Run: headless pygame with SDL's dummy video driver; simulated clock (each Clock.tick advances the game by its frame time, no real sleeping); random seed 0; keys injected as events and as key.get_pressed() state; no mouse input.
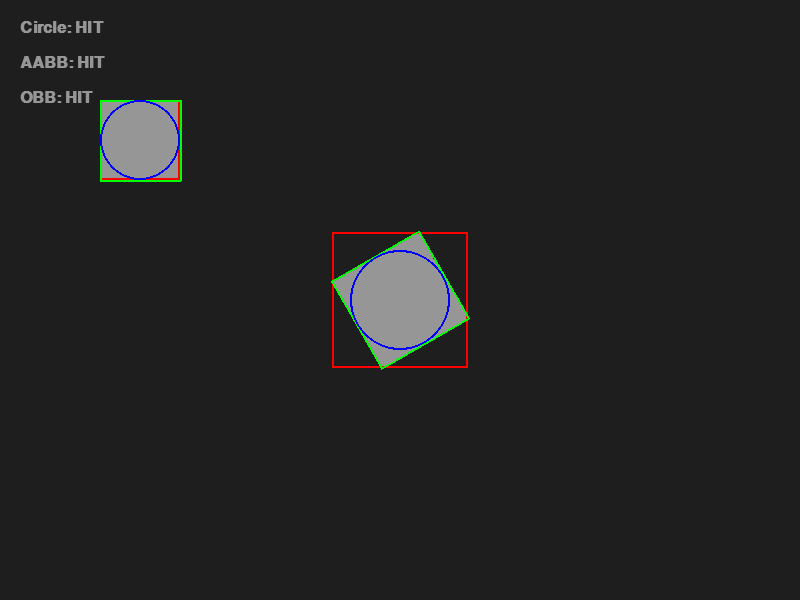
Frame 1 of 4 · flips 1–60 · no input
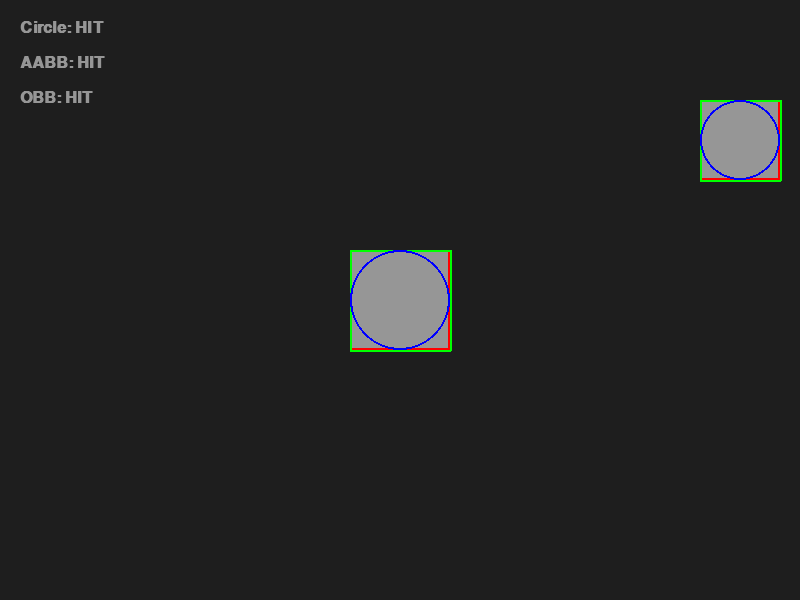
Frame 2 of 4 · flips 61–180 · tapped SPACE, RETURN · held RIGHT (→), D
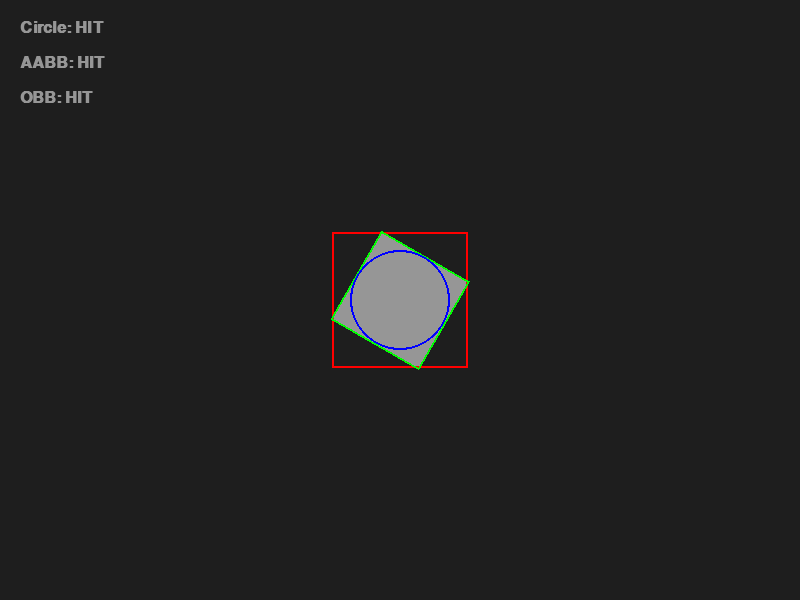
Frame 3 of 4 · flips 181–300 · held DOWN (↓), S
Frame 4 of 4 · flips 301–420 · held LEFT (←), A, UP (↑), W · screen same as frame 1, image omitted

The pygame program that drew these frames:

import pygame
import sys

# 1. 초기화 및 창 설정
pygame.init()
screen_width = 800
screen_height = 600
screen = pygame.display.set_mode((screen_width, screen_height))
pygame.display.set_caption("Collision Comparison: Circle vs AABB vs OBB")

# 색상 정의
GRAY = (150, 150, 150)
RED = (255, 0, 0)
BLUE = (0, 0, 255)
GREEN = (0, 255, 0)
YELLOW = (255, 255, 0)
BG_COLOR = (30, 30, 30)
WHITE = (255, 255, 255)

# 폰트 설정
font = pygame.font.SysFont("arial", 24, bold=True)

# 2. 오브젝트 설정
player_rect = pygame.Rect(100, 100, 80, 80)
player_radius = player_rect.width // 2
player_speed = 5

static_rect_size = (100, 100)
static_center = (screen_width // 2, screen_height // 2)
static_radius = static_rect_size[0] // 2

angle = 0
base_rotation_speed = 1

clock = pygame.time.Clock()

# --- SAT 충돌 함수 (OBB용) ---
def get_obb_points(center, size, angle):
    cx, cy = center
    w, h = size
    points = [pygame.Vector2(-w//2, -h//2), pygame.Vector2(w//2, -h//2),
              pygame.Vector2(w//2, h//2), pygame.Vector2(-w//2, h//2)]
    return [p.rotate(angle) + (cx, cy) for p in points]

def get_axes(points):
    axes = []
    for i in range(len(points)):
        edge = points[(i + 1) % len(points)] - points[i]
        axes.append(pygame.Vector2(-edge.y, edge.x).normalize())
    return axes

def project_polygon(points, axis):
    dots = [p.dot(axis) for p in points]
    return min(dots), max(dots)

def check_obb_collision(poly1, poly2):
    axes = get_axes(poly1) + get_axes(poly2)
    for axis in axes:
        min1, max1 = project_polygon(poly1, axis)
        min2, max2 = project_polygon(poly2, axis)
        if max1 < min2 or max2 < min1: return False
    return True

while True:
    for event in pygame.event.get():
        if event.type == pygame.QUIT:
            pygame.quit()
            sys.exit()

    # 3. 입력 및 회전 업데이트
    keys = pygame.key.get_pressed()
    if keys[pygame.K_LEFT]:  player_rect.x -= player_speed
    if keys[pygame.K_RIGHT]: player_rect.x += player_speed
    if keys[pygame.K_UP]:    player_rect.y -= player_speed
    if keys[pygame.K_DOWN]:  player_rect.y += player_speed
    
    rotation_speed = base_rotation_speed * 5 if keys[pygame.K_z] else base_rotation_speed
    angle += rotation_speed

    # 4. 각 충돌 방식 계산
    # [1] 원형 충돌
    dx = player_rect.centerx - static_center[0]
    dy = player_rect.centery - static_center[1]
    circle_hit = (dx**2 + dy**2) <= (player_radius + static_radius)**2

    # [2] OBB 충돌 (SAT)
    player_points = get_obb_points(player_rect.center, (player_rect.width, player_rect.height), 0)
    static_points = get_obb_points(static_center, static_rect_size, angle)
    obb_hit = check_obb_collision(player_points, static_points)

    # [3] AABB 충돌 (회전된 표면의 Rect 기반)
    static_surface = pygame.Surface(static_rect_size, pygame.SRCALPHA)
    rotated_static = pygame.transform.rotate(static_surface, -angle)
    new_rect = rotated_static.get_rect(center=static_center) # 이것이 회전체를 감싸는 AABB
    aabb_hit = player_rect.colliderect(new_rect)

    # 5. 화면 그리기
    screen.fill(BG_COLOR)

    # 오브젝트 본체
    static_surface.fill(GRAY)
    rotated_static = pygame.transform.rotate(static_surface, -angle)
    pygame.draw.rect(screen, GRAY, player_rect)
    screen.blit(rotated_static, new_rect.topleft)

    # --- 디버그 드로잉 ---
    # AABB (빨강)
    pygame.draw.rect(screen, RED, player_rect, 2)
    pygame.draw.rect(screen, RED, new_rect, 2)
    # OBB (초록)
    pygame.draw.polygon(screen, GREEN, player_points, 2)
    pygame.draw.polygon(screen, GREEN, static_points, 2)
    # Circle (파랑)
    pygame.draw.circle(screen, BLUE, player_rect.center, player_radius, 2)
    pygame.draw.circle(screen, BLUE, static_center, static_radius, 2)

    # --- UI 텍스트 표시 (왼쪽 상단) ---
    texts = [
        ("Circle: HIT", BLUE if circle_hit else GRAY),
        ("AABB: HIT", RED if aabb_hit else GRAY),
        ("OBB: HIT", GREEN if obb_hit else GRAY)
    ]

    for i, (msg, color) in enumerate(texts):
        label = font.render(msg, True, color)
        screen.blit(label, (20, 20 + (i * 35)))

    pygame.display.flip()
    clock.tick(60)
